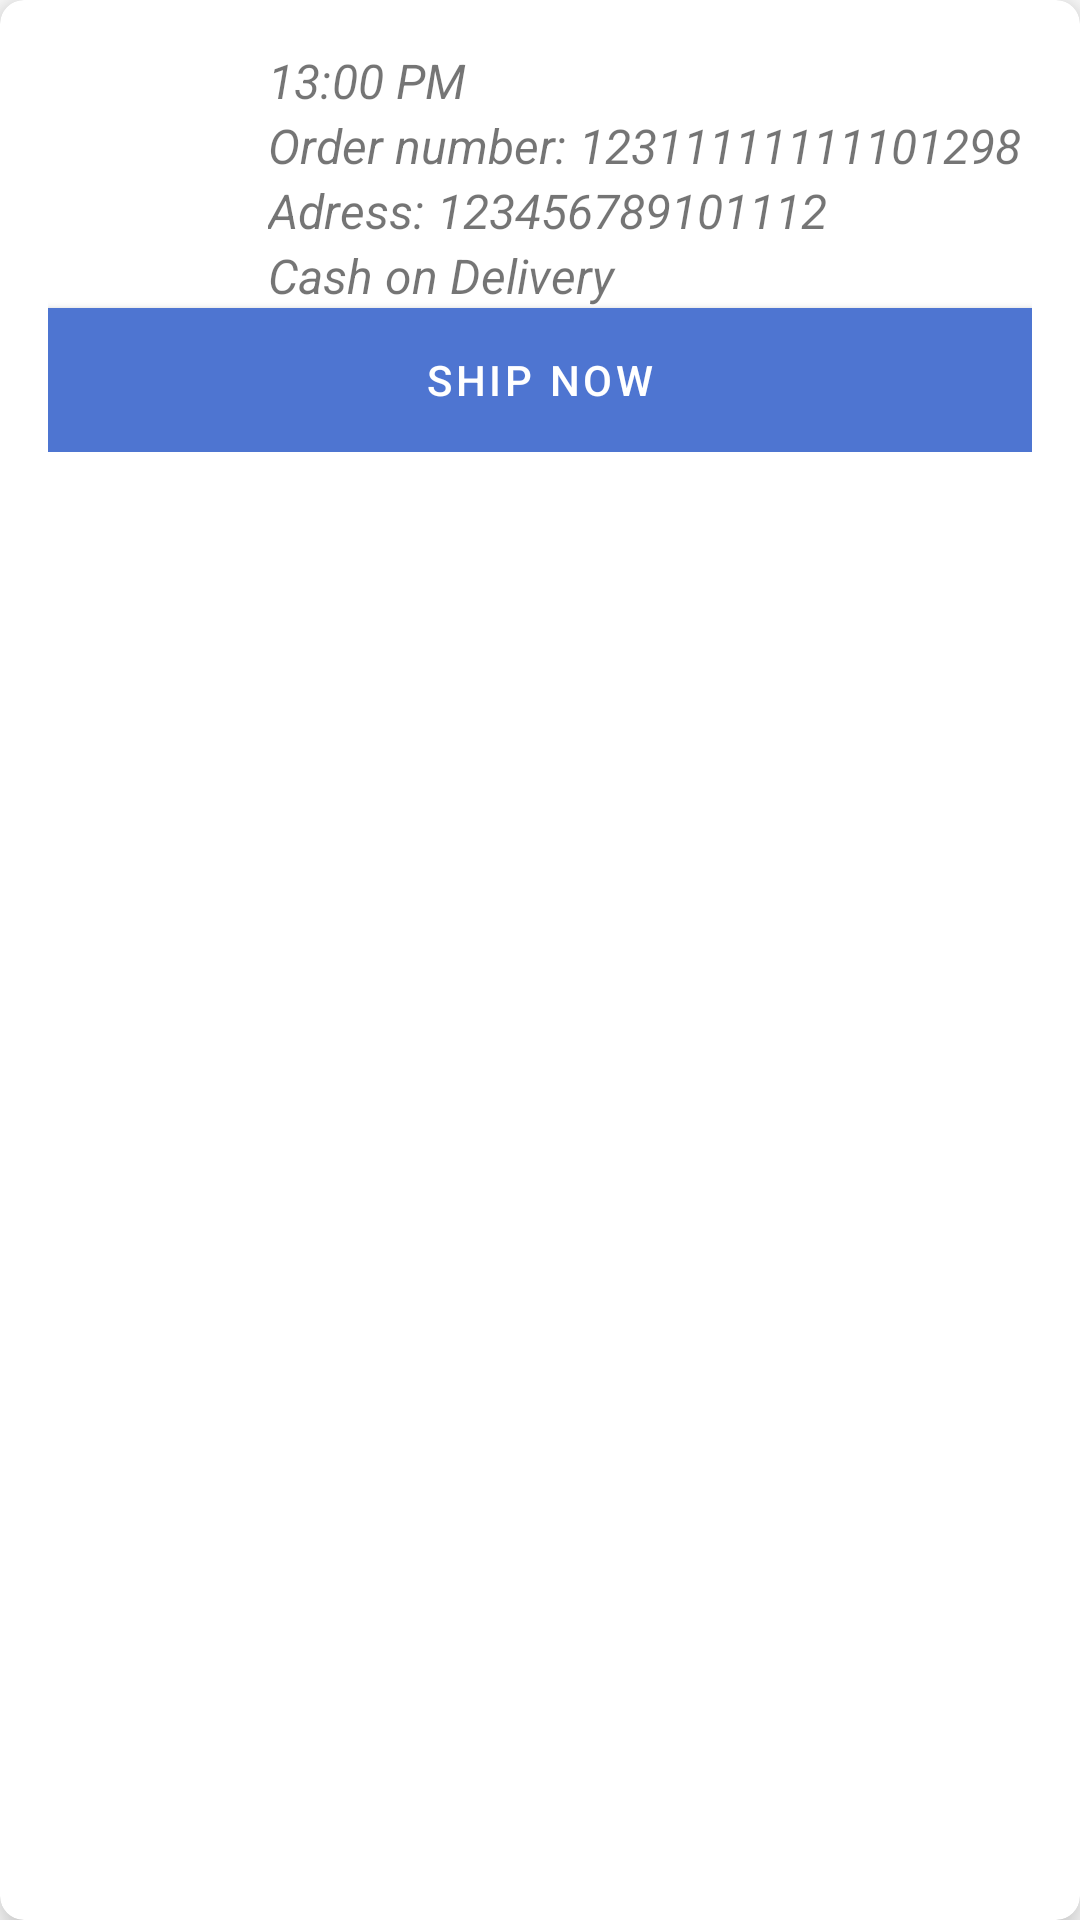

Reconstruct the res/layout file that produces this screen, plus the resources it refers to.
<!-- AndroidManifest.xml: application theme AppTheme -->
<!-- res/layout/layout_shipping_order.xml -->
<?xml version="1.0" encoding="utf-8"?>
<androidx.cardview.widget.CardView xmlns:android="http://schemas.android.com/apk/res/android"
    xmlns:app="http://schemas.android.com/apk/res-auto"
    android:layout_margin="8dp"
    android:layout_width="match_parent"
    android:layout_height="wrap_content"
    app:cardCornerRadius="8dp"
    app:cardElevation="8dp">

    <LinearLayout
        android:layout_width="match_parent"
        android:layout_height="wrap_content"
        android:orientation="vertical"
        android:padding="16dp">

        <LinearLayout
            android:layout_width="match_parent"
            android:layout_height="wrap_content"
            android:orientation="horizontal"
            android:weightSum="10">

            <ImageView
                android:id="@+id/img_item"
                android:layout_width="0dp"
                android:layout_gravity="center"
                android:layout_height="60dp"
                android:layout_weight="2"
                android:layout_marginRight="10dp"
                android:src="@drawable/product"
                />

            <LinearLayout
                android:layout_width="0dp"
                android:layout_height="wrap_content"
                android:layout_weight="8"
                android:orientation="vertical">

                <TextView
                    android:id="@+id/txt_date"
                    android:text="13:00 PM"
                    android:textSize="16sp"
                    android:textStyle="italic"
                    android:layout_width="match_parent"
                    android:layout_height="wrap_content"/>

                <TextView
                    android:id="@+id/txt_order_number"
                    android:text="Order number: 12311111111101298"
                    android:textSize="16sp"
                    android:textStyle="italic"
                    android:layout_width="match_parent"
                    android:layout_height="wrap_content"/>

                <TextView
                    android:id="@+id/txt_order_address"
                    android:text="Adress: 123456789101112"
                    android:textSize="16sp"
                    android:textStyle="italic"
                    android:layout_width="match_parent"
                    android:layout_height="wrap_content"/>

                <TextView
                    android:id="@+id/txt_payment"
                    android:text="Cash on Delivery"
                    android:textSize="16sp"
                    android:textStyle="italic"
                    android:layout_width="match_parent"
                    android:layout_height="wrap_content"/>

            </LinearLayout>
            
        </LinearLayout>

        <com.google.android.material.button.MaterialButton
            android:layout_width="match_parent"
            android:layout_height="wrap_content"
            android:layout_gravity="center"
            android:id="@+id/btn_ship_now"
            android:background="@android:color/holo_blue_dark"
            android:textColor="@android:color/white"
            android:text="Ship Now"/>

    </LinearLayout>

</androidx.cardview.widget.CardView>
<!-- resources referenced by this layout -->
<resources>
  <style name="AppTheme" parent="Theme.MaterialComponents.DayNight.NoActionBar">
          
          <item name="colorPrimary">@color/colorPrimary</item>
          <item name="colorPrimaryDark">@color/colorPrimaryDark</item>
          <item name="colorAccent">@color/colorAccent</item>
      </style>
  <color name="colorPrimary">#4E75D1</color>
  <color name="colorPrimaryDark">#3866BF</color>
  <color name="colorAccent">#03DAC5</color>
</resources>
